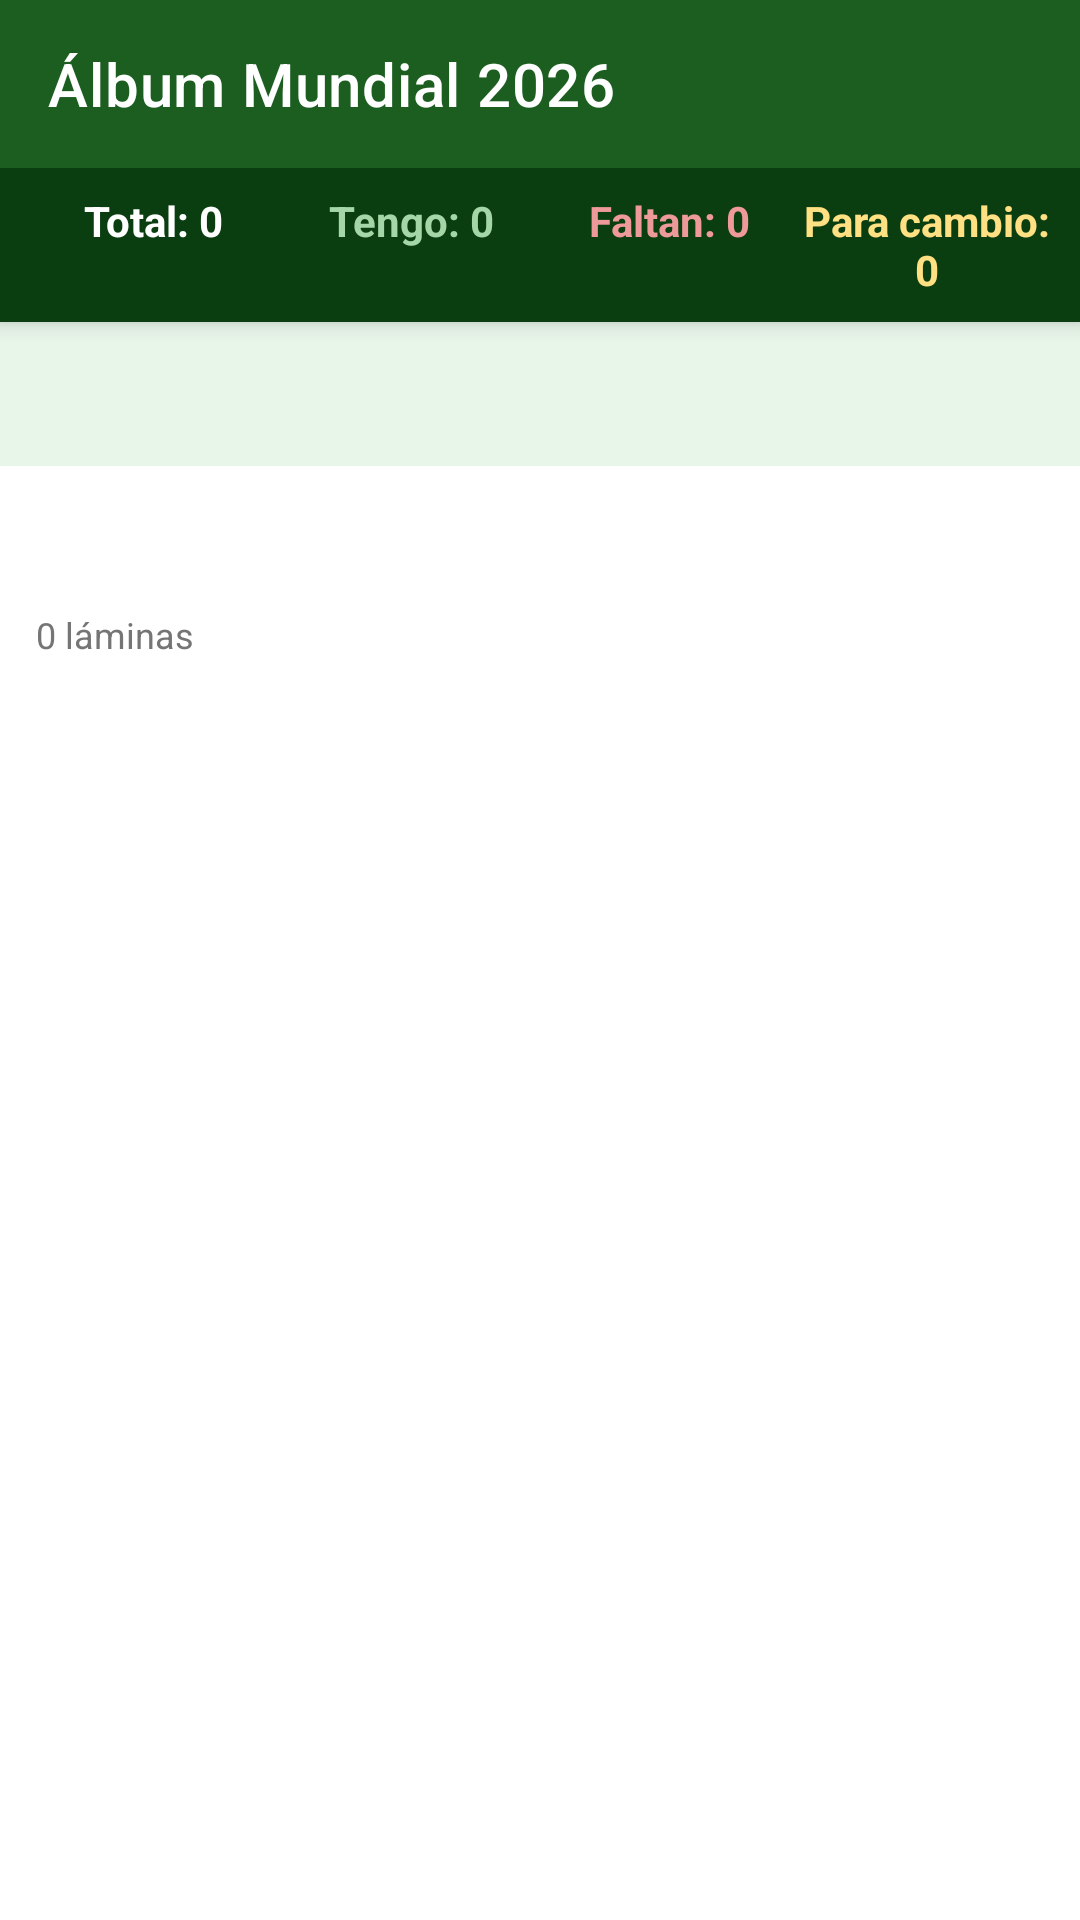

Write the Android layout XML for this screen, with the resource values it uses.
<!-- AndroidManifest.xml: application theme Theme.AlbumMundial2026 -->
<!-- res/layout/activity_main.xml -->
<?xml version="1.0" encoding="utf-8"?>
<androidx.coordinatorlayout.widget.CoordinatorLayout
    xmlns:android="http://schemas.android.com/apk/res/android"
    xmlns:app="http://schemas.android.com/apk/res-auto"
    android:layout_width="match_parent"
    android:layout_height="match_parent">

    <com.google.android.material.appbar.AppBarLayout
        android:id="@+id/appBarLayout"
        android:layout_width="match_parent"
        android:layout_height="wrap_content"
        android:theme="@style/ThemeOverlay.MaterialComponents.Dark.ActionBar">

        <androidx.appcompat.widget.Toolbar
            android:id="@+id/toolbar"
            android:layout_width="match_parent"
            android:layout_height="?attr/actionBarSize"
            android:background="@color/verde_mundial"
            app:title="@string/app_name"
            app:titleTextColor="@android:color/white" />

        
        <LinearLayout
            android:layout_width="match_parent"
            android:layout_height="wrap_content"
            android:background="@color/verde_oscuro"
            android:orientation="horizontal"
            android:padding="8dp">

            <TextView android:id="@+id/tvTotal"
                android:layout_width="0dp" android:layout_height="wrap_content"
                android:layout_weight="1" android:gravity="center"
                android:textColor="@android:color/white" android:textStyle="bold"
                android:text="Total: 0" />

            <TextView android:id="@+id/tvTengo"
                android:layout_width="0dp" android:layout_height="wrap_content"
                android:layout_weight="1" android:gravity="center"
                android:textColor="#A5D6A7" android:textStyle="bold"
                android:text="Tengo: 0" />

            <TextView android:id="@+id/tvFaltan"
                android:layout_width="0dp" android:layout_height="wrap_content"
                android:layout_weight="1" android:gravity="center"
                android:textColor="#EF9A9A" android:textStyle="bold"
                android:text="Faltan: 0" />

            <TextView android:id="@+id/tvSobrantes"
                android:layout_width="0dp" android:layout_height="wrap_content"
                android:layout_weight="1" android:gravity="center"
                android:textColor="#FFE082" android:textStyle="bold"
                android:text="Para cambio: 0" />
        </LinearLayout>

    </com.google.android.material.appbar.AppBarLayout>

    
    <LinearLayout
        android:layout_width="match_parent"
        android:layout_height="match_parent"
        android:orientation="vertical"
        app:layout_behavior="@string/appbar_scrolling_view_behavior">

        
        <Spinner
            android:id="@+id/spinnerSecciones"
            android:layout_width="match_parent"
            android:layout_height="48dp"
            android:background="@color/fondo_spinner"
            android:padding="4dp" />

        
        <LinearLayout
            android:layout_width="match_parent"
            android:layout_height="wrap_content"
            android:orientation="horizontal"
            android:padding="4dp">

            <Button android:id="@+id/btnTodos"
                style="@style/BtnFiltro"
                android:text="Todos"
                android:backgroundTint="@color/gris_btn" />

            <Button android:id="@+id/btnFaltan"
                style="@style/BtnFiltro"
                android:text="Faltan"
                android:backgroundTint="@color/estado_falta_btn" />

            <Button android:id="@+id/btnTengo"
                style="@style/BtnFiltro"
                android:text="Tengo"
                android:backgroundTint="@color/estado_tiene_btn" />

            <Button android:id="@+id/btnRepetidas"
                style="@style/BtnFiltro"
                android:text="Repetidas"
                android:backgroundTint="@color/estado_repetida_btn" />
        </LinearLayout>

        
        <TextView
            android:id="@+id/tvContadorFiltro"
            android:layout_width="match_parent"
            android:layout_height="wrap_content"
            android:paddingHorizontal="12dp"
            android:paddingVertical="2dp"
            android:textSize="12sp"
            android:textColor="@color/gris_texto"
            android:text="0 láminas" />

        
        <com.google.android.material.button.MaterialButton
            android:id="@+id/btnCargarLaminas"
            android:layout_width="match_parent"
            android:layout_height="wrap_content"
            android:layout_margin="16dp"
            android:text="⚽ Cargar láminas del álbum"
            android:textSize="15sp"
            android:visibility="gone"
            android:backgroundTint="@color/amarillo_copa" />

        
        <androidx.recyclerview.widget.RecyclerView
            android:id="@+id/recyclerLaminas"
            android:layout_width="match_parent"
            android:layout_height="0dp"
            android:layout_weight="1"
            android:clipToPadding="false"
            android:paddingBottom="8dp" />

    </LinearLayout>

</androidx.coordinatorlayout.widget.CoordinatorLayout>
<!-- resources referenced by this layout -->
<resources>
  <color name="amarillo_copa">#F9A825</color>
  <color name="estado_falta_btn">#E57373</color>
  <color name="estado_repetida_btn">#FFB300</color>
  <color name="estado_tiene_btn">#66BB6A</color>
  <color name="fondo_spinner">#E8F5E9</color>
  <color name="gris_btn">#9E9E9E</color>
  <color name="gris_texto">#757575</color>
  <color name="verde_mundial">#1B5E20</color>
  <color name="verde_oscuro">#0A3D0F</color>
  <string name="app_name">Álbum Mundial 2026</string>
  <style name="BtnFiltro" parent="Widget.MaterialComponents.Button">
          <item name="android:layout_width">0dp</item>
          <item name="android:layout_height">34dp</item>
          <item name="android:layout_weight">1</item>
          <item name="android:layout_margin">2dp</item>
          <item name="android:textSize">11sp</item>
          <item name="android:padding">2dp</item>
          <item name="android:textColor">@android:color/white</item>
      </style>
  <style name="Theme.AlbumMundial2026" parent="Theme.MaterialComponents.Light.NoActionBar">
          <item name="colorPrimary">@color/verde_mundial</item>
          <item name="colorPrimaryDark">@color/verde_oscuro</item>
          <item name="colorAccent">@color/amarillo_copa</item>
          <item name="android:statusBarColor">@color/verde_oscuro</item>
      </style>
</resources>
